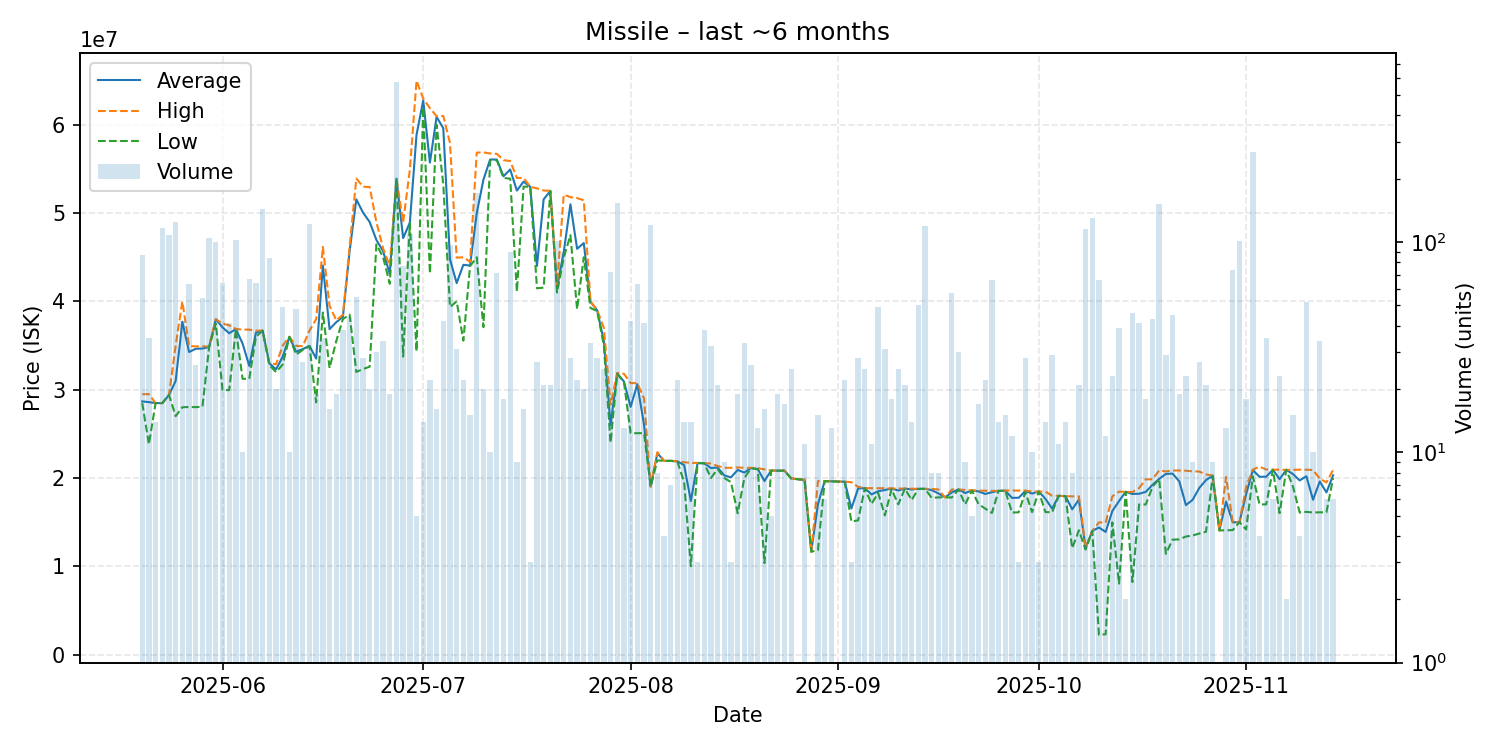

The table this chart was drawn from, first rows:
date, average, highest, lowest, order_count, volume
2025-05-20, 28670230, 29490000, 28500000, 17, 87
2025-05-21, 28590571, 29490000, 23820000, 7, 35
2025-05-22, 28480000, 28480000, 28480000, 12, 14
2025-05-23, 28480000, 28480000, 28480000, 17, 117
2025-05-24, 29400000, 29400000, 29400000, 13, 108
2025-05-25, 31000000, 35000000, 27000000, 18, 125
2025-05-26, 37692143, 39990000, 28010000, 11, 42
2025-05-27, 34266667, 34950000, 28040000, 18, 63
2025-05-28, 34633462, 34900000, 28020000, 12, 26
2025-05-29, 34658889, 34910000, 28075000, 11, 54
2025-05-30, 34840000, 34890000, 34820000, 14, 105
2025-05-31, 37986800, 37990000, 37500000, 20, 100
2025-06-01, 37058438, 37490000, 29960000, 26, 64
2025-06-02, 36390488, 37290000, 29950000, 7, 41
2025-06-03, 36860000, 36880000, 36860000, 16, 102
2025-06-04, 35229000, 36810000, 31230000, 5, 10
2025-06-05, 32692687, 36800000, 31230000, 21, 67
2025-06-06, 36451250, 36680000, 36000000, 12, 64
2025-06-07, 36690000, 36700000, 36670000, 21, 144
2025-06-08, 32985000, 33000000, 32790000, 18, 84
2025-06-09, 32300000, 32880000, 31990000, 13, 20
2025-06-10, 33737755, 35000000, 32850000, 13, 49
2025-06-11, 35988000, 35990000, 35980000, 3, 10
2025-06-12, 34302917, 34960000, 33980000, 8, 48
2025-06-13, 34600741, 34930000, 34500000, 23, 27
2025-06-14, 34960000, 36690000, 34930000, 33, 122
2025-06-15, 33519474, 37990000, 28560000, 8, 19
2025-06-16, 44064857, 46170000, 38745000, 18, 35
2025-06-17, 36857500, 39500000, 32455000, 6, 16
2025-06-18, 37644737, 37860000, 35500000, 8, 19
2025-06-19, 38263158, 38500000, 38000000, 8, 38
2025-06-20, 45708409, 46200000, 38500000, 11, 44
2025-06-21, 51556545, 53920000, 32010000, 13, 55
2025-06-22, 50063571, 52990000, 32330000, 10, 28
2025-06-23, 48983500, 52950000, 32610000, 9, 20
2025-06-24, 46963667, 48980000, 46455000, 14, 30
2025-06-25, 45691176, 46010000, 45000000, 7, 34
2025-06-26, 43104211, 44000000, 42000000, 17, 19
2025-06-27, 53900000, 53920000, 53880000, 42, 577
2025-06-28, 47162987, 48950000, 33750000, 10, 77
2025-06-29, 48920000, 54890000, 48850000, 22, 109
2025-06-30, 58866000, 64995000, 34350000, 3, 5
2025-07-01, 62757857, 62970000, 61950000, 5, 14
2025-07-02, 55725455, 61890000, 43150000, 12, 22
2025-07-03, 60901875, 60970000, 60000000, 6, 16
2025-07-04, 59609762, 61000000, 53250000, 15, 42
2025-07-05, 44758866, 57940000, 39370000, 17, 97
2025-07-06, 42075161, 44950000, 39995000, 9, 31
2025-07-07, 44140000, 45000000, 35560000, 7, 22
2025-07-08, 44058667, 44490000, 43990000, 6, 15
2025-07-09, 49990000, 56850000, 45000000, 28, 171
2025-07-10, 53787000, 56880000, 37080000, 8, 20
2025-07-11, 56070000, 56750000, 55990000, 3, 10
2025-07-12, 56071268, 56710000, 56000000, 14, 71
2025-07-13, 54171667, 56000000, 53985000, 9, 18
2025-07-14, 54936111, 55895000, 53900000, 17, 90
2025-07-15, 52553333, 53985000, 41100000, 4, 9
2025-07-16, 53562500, 53990000, 53000000, 6, 16
2025-07-17, 52980000, 52980000, 52980000, 2, 3
2025-07-18, 44008889, 52800000, 41480000, 6, 27
... 118 more rows
